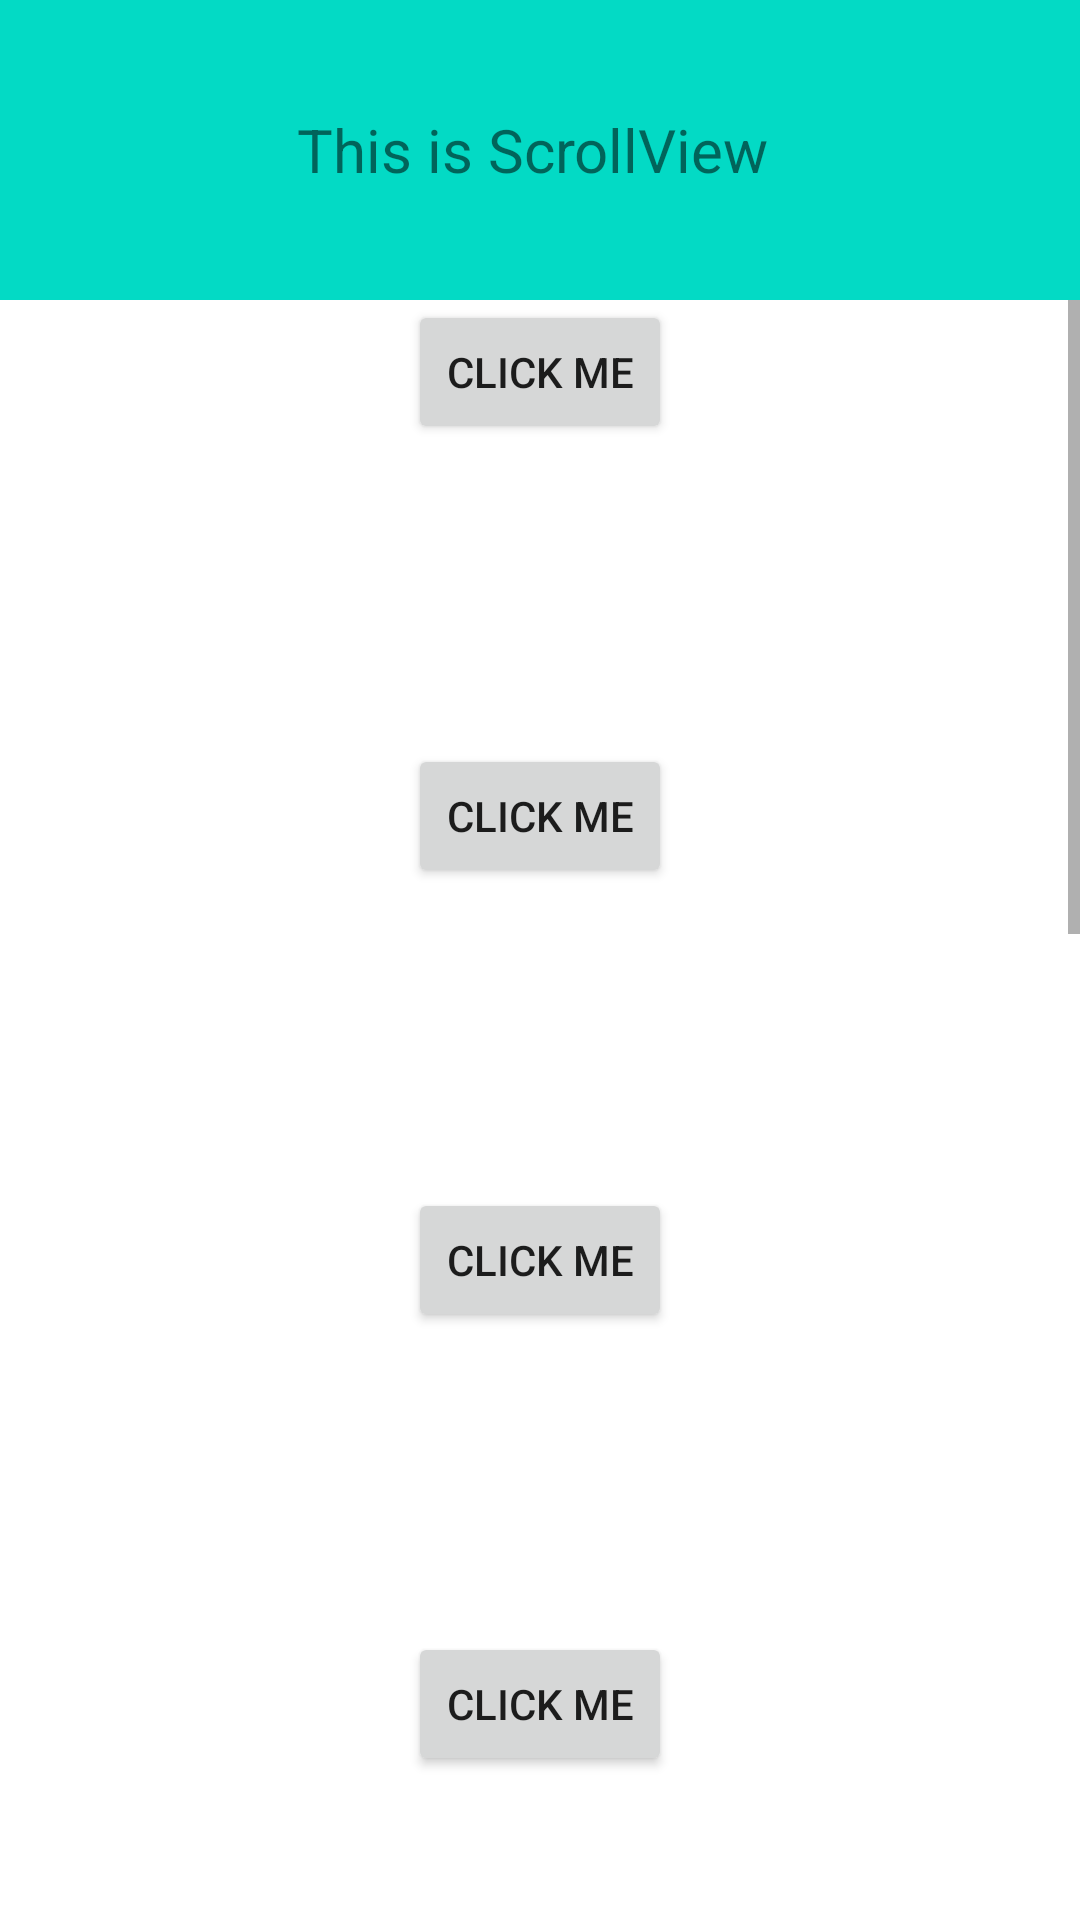

Layout XML and referenced resources for this Android screen:
<!-- AndroidManifest.xml: application theme Theme.UiWidgets -->
<!-- res/layout/activity_scroll_view_demo.xml -->
<?xml version="1.0" encoding="utf-8"?>
<LinearLayout xmlns:android="http://schemas.android.com/apk/res/android"
    xmlns:app="http://schemas.android.com/apk/res-auto"
    xmlns:tools="http://schemas.android.com/tools"
    android:layout_width="match_parent"
    android:layout_height="match_parent"
    android:orientation="vertical"
    tools:context=".ScrollViewDemo">
    <LinearLayout
        android:layout_width="match_parent"
        android:layout_height="100dp"
        android:background="@color/teal_200">
        <TextView
            android:layout_width="match_parent"
            android:layout_height="wrap_content"
            android:text="This is ScrollView "
            android:textSize="20sp"
            android:gravity="center"
            android:layout_gravity="center"/>
    </LinearLayout>

    <ScrollView
        android:layout_width="match_parent"
        android:layout_height="wrap_content">

        <LinearLayout
            android:layout_width="match_parent"
            android:layout_height="wrap_content"
            android:orientation="vertical">

            <Button
                android:layout_width="wrap_content"
                android:layout_height="wrap_content"
                android:layout_gravity="center"
                android:text="Click me" />

            <Button
                android:layout_width="wrap_content"
                android:layout_height="wrap_content"
                android:layout_gravity="center"
                android:layout_marginTop="100dp"
                android:text="Click me" />

            <Button
                android:layout_width="wrap_content"
                android:layout_height="wrap_content"
                android:layout_gravity="center"
                android:layout_marginTop="100dp"
                android:text="Click me" />

            <Button
                android:layout_width="wrap_content"
                android:layout_height="wrap_content"
                android:layout_gravity="center"
                android:layout_marginTop="100dp"
                android:text="Click me" />

            <Button
                android:layout_width="wrap_content"
                android:layout_height="wrap_content"
                android:layout_gravity="center"
                android:layout_marginTop="100dp"
                android:text="Click me" />

            <Button
                android:layout_width="wrap_content"
                android:layout_height="wrap_content"
                android:layout_gravity="center"
                android:layout_marginTop="100dp"
                android:text="Click me" />

            <Button
                android:layout_width="wrap_content"
                android:layout_height="wrap_content"
                android:layout_gravity="center"
                android:layout_marginTop="100dp"
                android:text="Click me" />

            <Button
                android:layout_width="wrap_content"
                android:layout_height="wrap_content"
                android:layout_gravity="center"
                android:layout_marginTop="100dp"
                android:text="Click me" />

            <Button
                android:layout_width="wrap_content"
                android:layout_height="wrap_content"
                android:layout_gravity="center"
                android:layout_marginTop="100dp"
                android:text="Click me" />

            <Button
                android:layout_width="wrap_content"
                android:layout_height="wrap_content"
                android:layout_gravity="center"
                android:layout_marginTop="100dp"
                android:text="Click me" />

        </LinearLayout>
    </ScrollView>
</LinearLayout>
<!-- resources referenced by this layout -->
<resources>
  <color name="teal_200">#FF03DAC5</color>
  <style name="Theme.UiWidgets" parent="Theme.MaterialComponents.DayNight.NoActionBar">
          
          <item name="colorPrimary">@color/purple_500</item>
          <item name="colorPrimaryVariant">@color/purple_700</item>
          <item name="colorOnPrimary">@color/white</item>
          
          <item name="colorSecondary">@color/teal_200</item>
          <item name="colorSecondaryVariant">@color/teal_700</item>
          <item name="colorOnSecondary">@color/black</item>
          
          <item name="android:statusBarColor" tools:targetApi="l">?attr/colorPrimaryVariant</item>
          
      </style>
  <color name="purple_500">#FF6200EE</color>
  <color name="purple_700">#FF3700B3</color>
  <color name="white">#FFFFFFFF</color>
  <color name="teal_700">#FF018786</color>
  <color name="black">#FF000000</color>
</resources>
